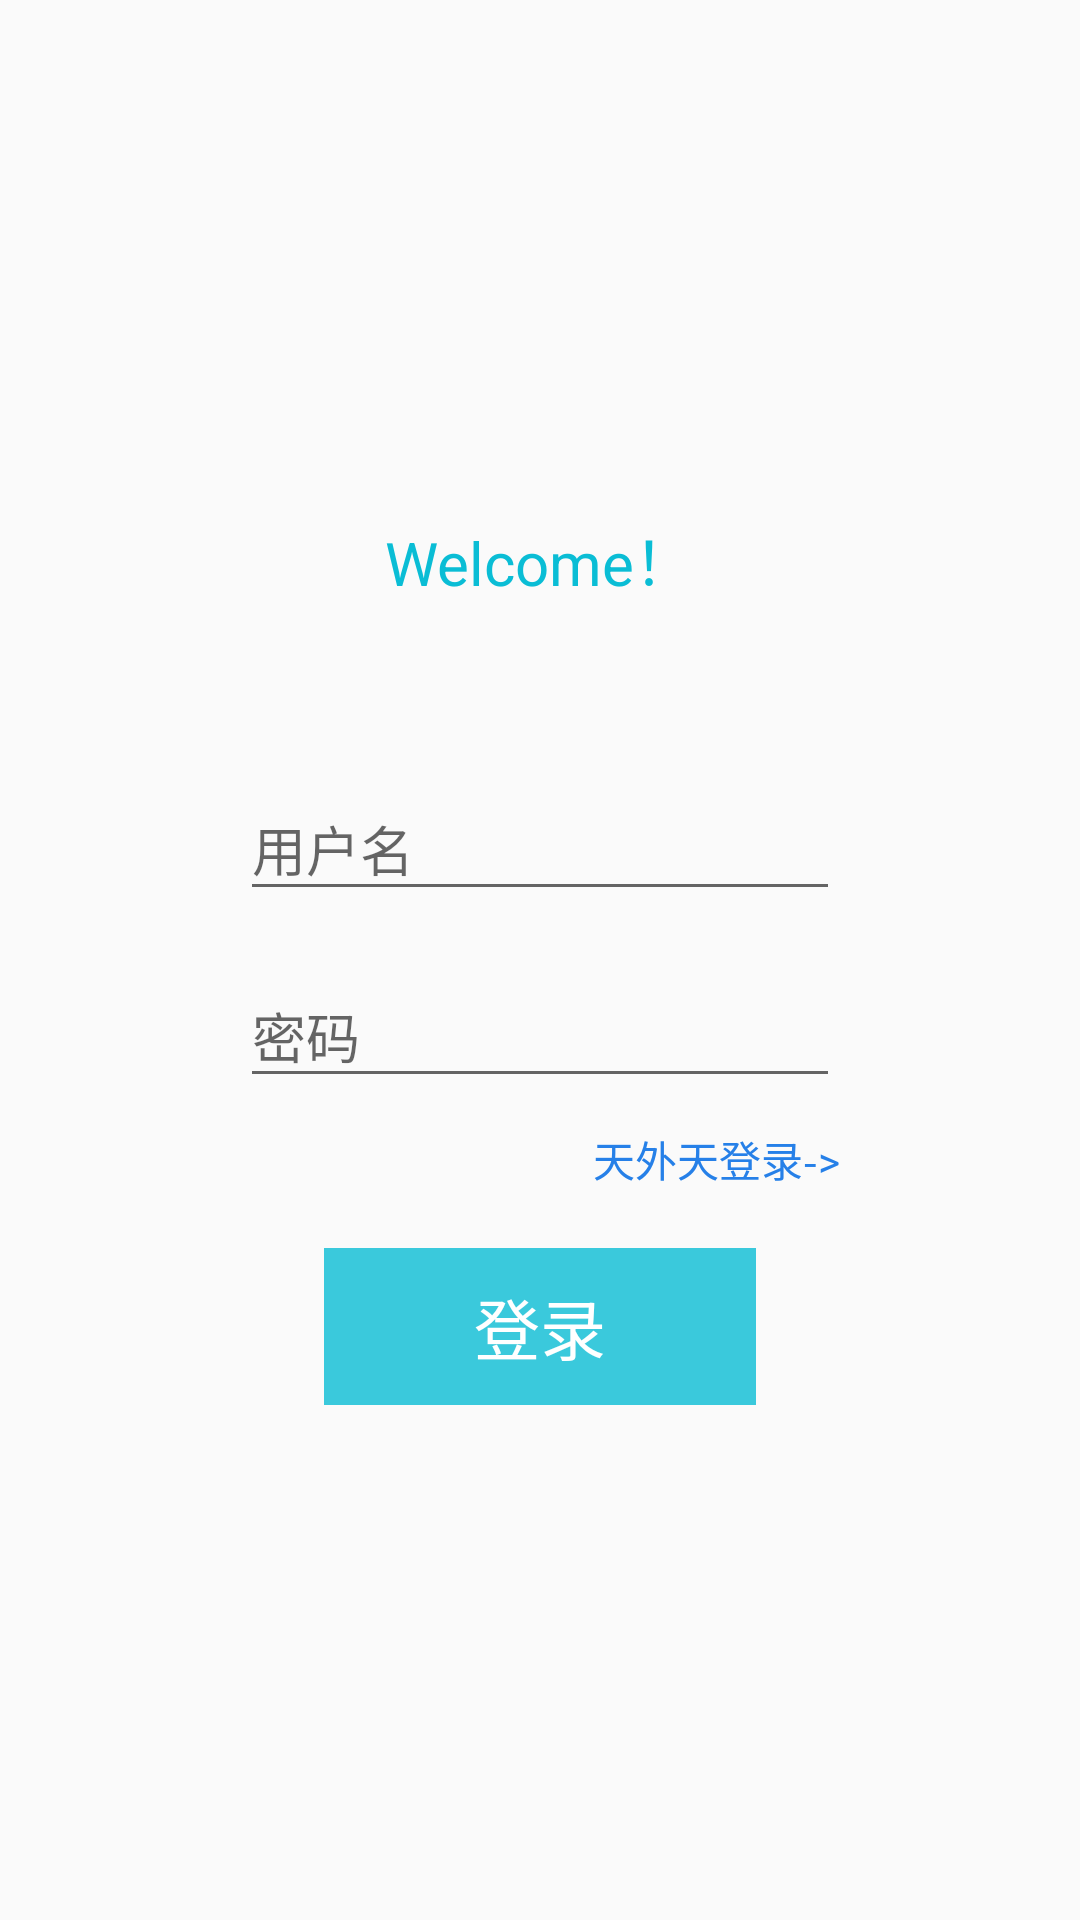

Here is an Android app screen rendered from its layout file. Give the layout XML and the strings, colors and styles it references.
<!-- AndroidManifest.xml: application theme AppThemeNoActionBar -->
<!-- res/layout/activity_login.xml -->
<?xml version="1.0" encoding="utf-8"?>
<androidx.constraintlayout.widget.ConstraintLayout xmlns:android="http://schemas.android.com/apk/res/android"
    xmlns:app="http://schemas.android.com/apk/res-auto"
    xmlns:tools="http://schemas.android.com/tools"
    android:layout_width="match_parent"
    android:layout_height="match_parent"
    tools:context=".LoginActivity">
    <androidx.constraintlayout.widget.ConstraintLayout
        app:layout_constraintTop_toTopOf="parent"
        app:layout_constraintBottom_toBottomOf="parent"
        app:layout_constraintStart_toStartOf="parent"
        app:layout_constraintEnd_toEndOf="parent"
        android:layout_width="wrap_content"
        android:layout_height="wrap_content">
        <TextView
            android:id="@+id/welcome"
            android:layout_width="wrap_content"
            android:layout_height="wrap_content"
            android:text="Welcome！"
            android:textColor="#0ABDD5"
            android:textSize="20sp"
            app:layout_constraintLeft_toLeftOf="parent"
            app:layout_constraintRight_toRightOf="parent"
            app:layout_constraintTop_toTopOf="parent" />

        <com.google.android.material.textfield.TextInputLayout
            android:layout_marginTop="50dp"
            android:id="@+id/til_username"
            android:layout_width="wrap_content"
            android:layout_height="wrap_content"
            app:layout_constraintEnd_toEndOf="@id/welcome"
            app:layout_constraintStart_toStartOf="@id/welcome"
            app:layout_constraintTop_toBottomOf="@id/welcome">

            <EditText
                android:id="@+id/et_username"
                android:layout_width="200dp"
                android:layout_height="wrap_content"
                android:hint="用户名" />
        </com.google.android.material.textfield.TextInputLayout>

        <com.google.android.material.textfield.TextInputLayout
            android:layout_marginTop="10dp"
            android:id="@+id/til_password"
            android:layout_width="wrap_content"
            android:layout_height="wrap_content"
            app:layout_constraintEnd_toEndOf="@id/til_username"
            app:layout_constraintStart_toStartOf="@id/til_username"
            app:layout_constraintTop_toBottomOf="@id/til_username">

            <EditText
                android:id="@+id/et_password"
                android:layout_width="200dp"
                android:layout_height="wrap_content"
                android:layout_marginTop="10dp"
                android:hint="密码" />
        </com.google.android.material.textfield.TextInputLayout>


        <TextView
            android:id="@+id/tv_change"
            android:layout_width="wrap_content"
            android:layout_height="wrap_content"
            android:layout_marginTop="10dp"
            android:text="天外天登录->"
            android:textColor="@color/colorAccent"
            app:layout_constraintEnd_toEndOf="@+id/til_password"
            app:layout_constraintTop_toBottomOf="@+id/til_password" />

        <TextView
            android:id="@+id/tv_login"
            android:layout_width="wrap_content"
            android:layout_height="wrap_content"
            android:layout_marginTop="50dp"
            android:background="#CC0ABDD5"
            android:paddingHorizontal="50dp"
            android:paddingVertical="10dp"
            android:text="登录"
            android:textColor="#FFFFFF"
            android:textSize="22sp"
            app:layout_constraintEnd_toEndOf="parent"
            app:layout_constraintStart_toStartOf="parent"
            app:layout_constraintTop_toBottomOf="@id/til_password" />

    </androidx.constraintlayout.widget.ConstraintLayout>

</androidx.constraintlayout.widget.ConstraintLayout>
<!-- resources referenced by this layout -->
<resources>
  <color name="colorAccent">#2680E8</color>
  <style name="AppThemeNoActionBar" parent="Theme.AppCompat.Light.NoActionBar">
          <item name="colorPrimary">@color/colorPrimary</item>
          <item name="colorPrimaryDark">@color/colorPrimaryDark</item>
          <item name="colorAccent">@color/colorAccent</item>
      </style>
  <color name="colorPrimary">#6DA5E6</color>
  <color name="colorPrimaryDark">#C40B24A3</color>
</resources>
